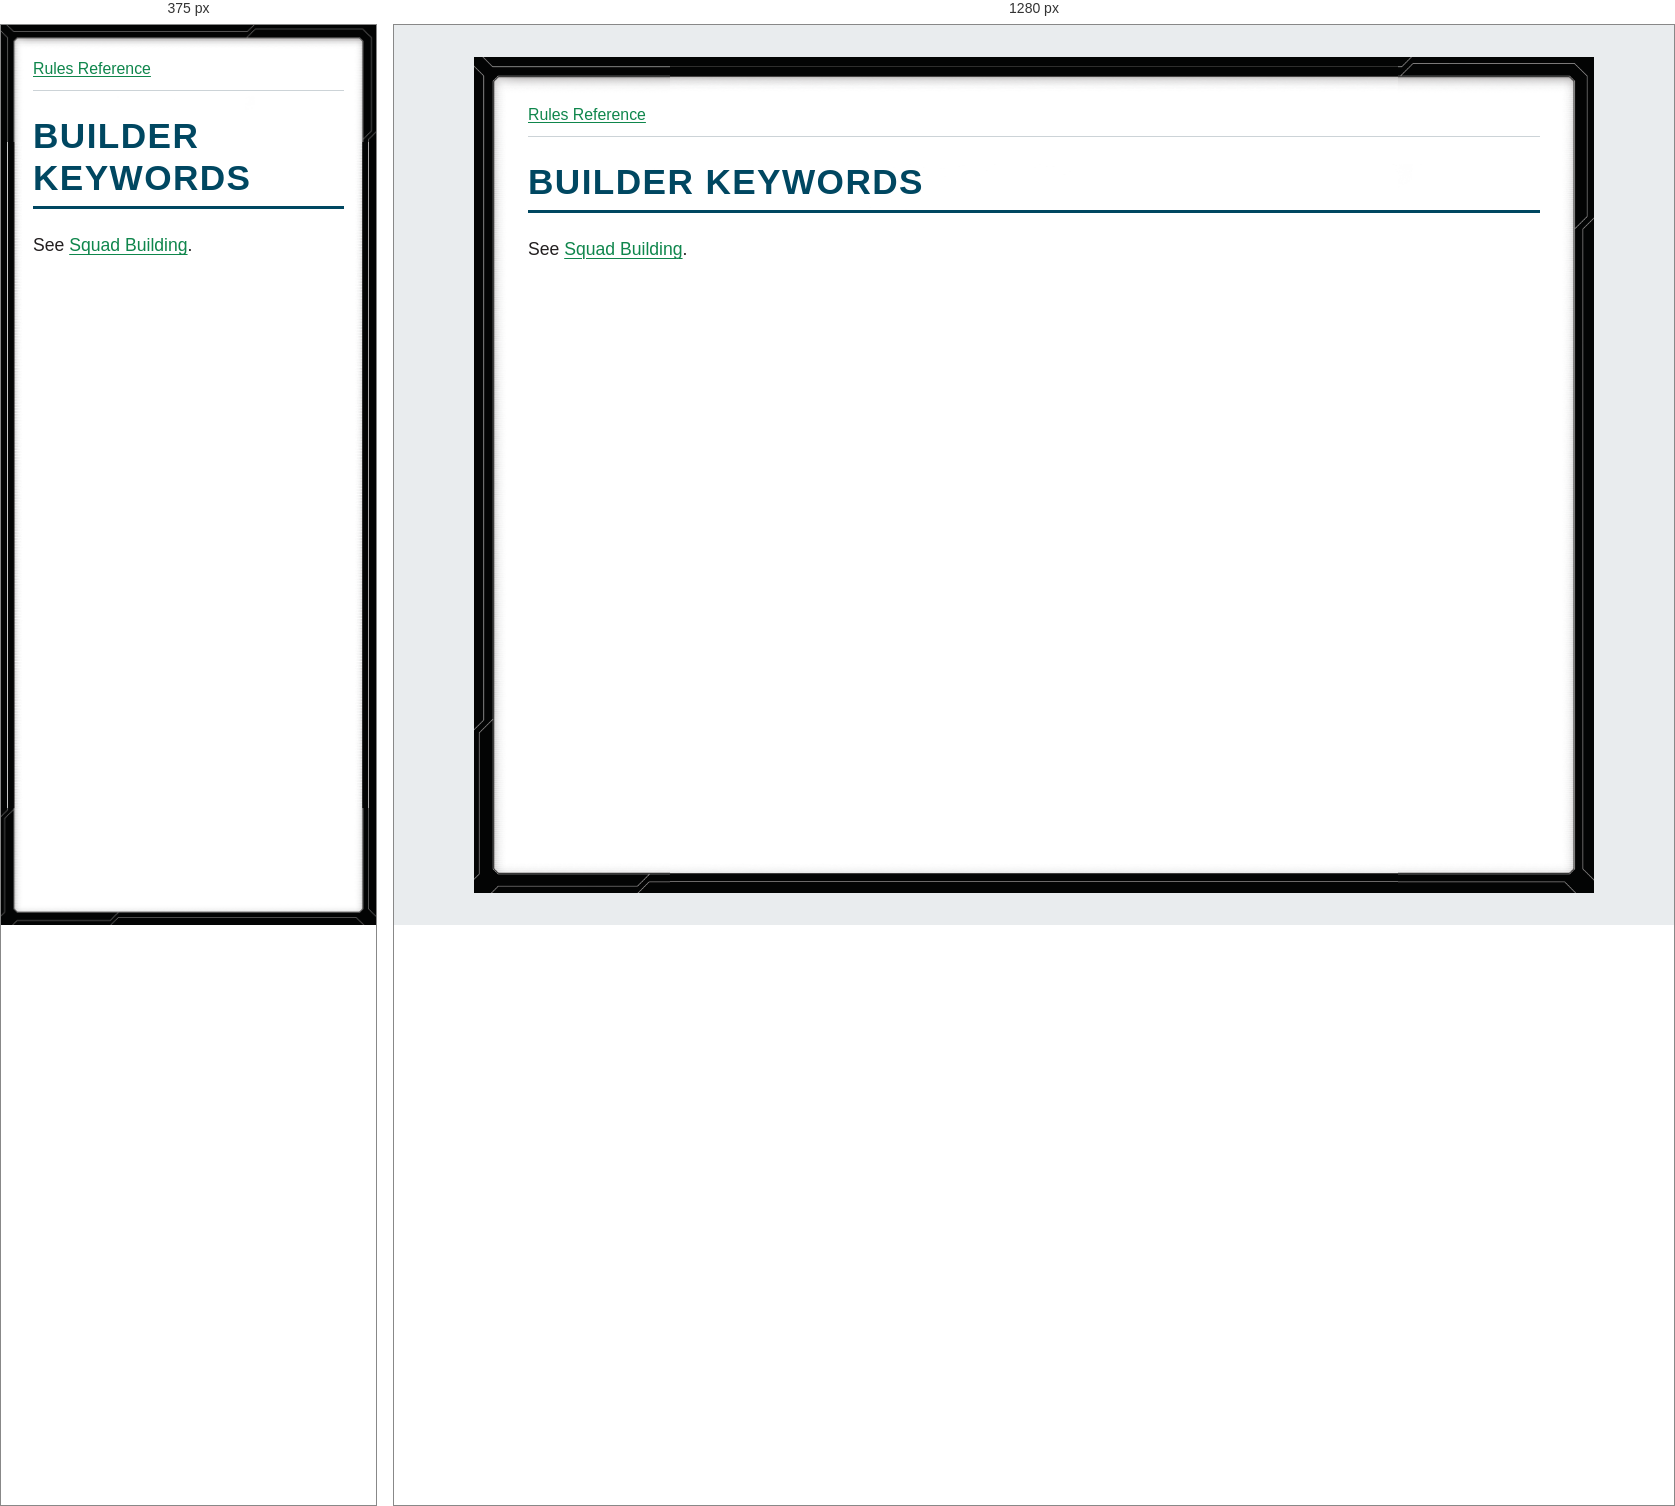
Rendered at 375 px and 1280 px, left to right.

<!-- file: glossary-builder-keywords.html -->
<!doctype html>
<html lang="en">
<head>
<meta charset="utf-8">
<meta name="viewport" content="width=device-width, initial-scale=1">
<title>BUILDER KEYWORDS</title>
<link rel="stylesheet" href="../style.css">
</head>
<body>
<nav aria-label="Rules navigation"><a href="../index.html">Rules Reference</a></nav>
<main><h1><strong>BUILDER KEYWORDS</strong></h1>
<p>See <a href="../Rules%20Reference%20v1.4.6-1.pdf#page=43">Squad Building</a>.</p></main>
</body>
</html>


/* @media block from style.css */
@media (max-width: 40rem) {
  body { --frame-width: 20px; margin: 0; min-height: 100vh; padding: .75rem; }
}